Run: headless pygame with SDL's dummy video driver; simulated clock (each Clock.tick advances the game by its frame time, no real sleeping); random seed 0; keys injected as events and as key.get_pressed() state; no mouse input.
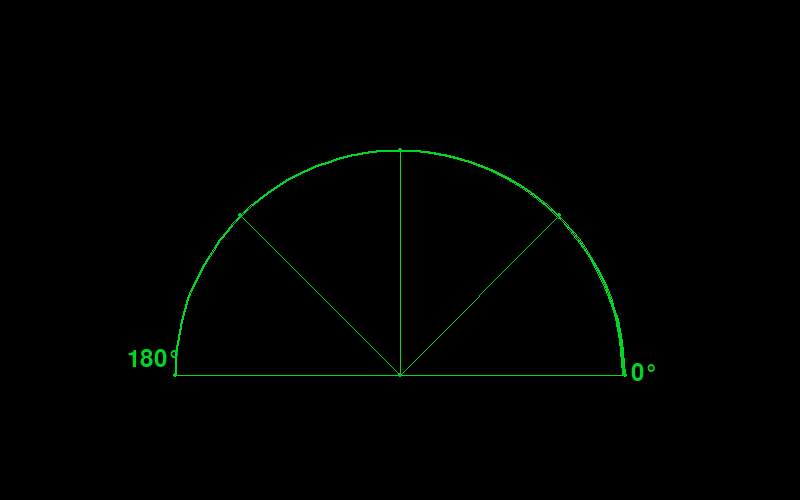
Frame 1 of 4 · flips 1–60 · no input
Frame 2 of 4 · flips 61–180 · tapped SPACE, RETURN · held RIGHT (→), D · screen unchanged from frame 1, image omitted
Frame 3 of 4 · flips 181–300 · held DOWN (↓), S · screen unchanged from frame 2, image omitted
Frame 4 of 4 · flips 301–420 · held LEFT (←), A, UP (↑), W · screen unchanged from frame 3, image omitted

The pygame program that drew these frames:

import pygame
import sys
import math

# Initialisierung von Pygame
pygame.init()

SCREEN_WIDTH = 800
SCREEN_HEIGHT = 500
screen = pygame.display.set_mode((SCREEN_WIDTH, SCREEN_HEIGHT))
pygame.display.set_caption("Sonar Bildschirm")

GREEN = (0, 214, 35)
BLACK = (0, 0, 0)

clock = pygame.time.Clock()

center_x = SCREEN_WIDTH // 2
center_y = SCREEN_HEIGHT // 2 + SCREEN_HEIGHT // 4

radius = min(SCREEN_WIDTH, SCREEN_HEIGHT) * 0.45
line_width = 2

font = pygame.font.Font(None, 36)

run = True
while run:
    for event in pygame.event.get():
        if event.type == pygame.QUIT:
            run = False
        
        elif event.type == pygame.KEYDOWN:
            if event.key == pygame.K_ESCAPE:
                run = False
    
    screen.fill(BLACK)

    rect = pygame.Rect(
        center_x - radius,
        center_y - radius,
        radius * 2,
        radius * 2
    )

    pygame.draw.arc(screen, GREEN, rect, 0, math.pi, line_width)

    angles = [0, math.pi/4, math.pi/2, 3*math.pi/4, math.pi]
    angle_labels = ["0°", "45°", "90°", "135°", "180°"]

    for i, angle in enumerate(angles):

        end_x = center_x + radius * math.cos(angle)
        end_y = center_y - radius * math.sin(angle)

        pygame.draw.line(screen, GREEN, (center_x, center_y), (end_x, end_y), 1)

        pygame.draw.circle(screen, GREEN, (int(end_x), int(end_y)), 2)

        degrees = int(angle * 180 / math.pi)

        text = font.render(f"{degrees}°", True, GREEN)

        text_offset = 20
        text_x = center_x + (radius + text_offset) * math.cos(angle) - text.get_width() / 2
        text_y = center_y + (radius + text_offset) * math.sin(angle) - text.get_width() / 2

        screen.blit(text, (text_x, text_y))

    pygame.draw.circle(screen, GREEN, (center_x, center_y), 2)

    pygame.display.flip()
    clock.tick(60)

pygame.quit()
sys.exit()
